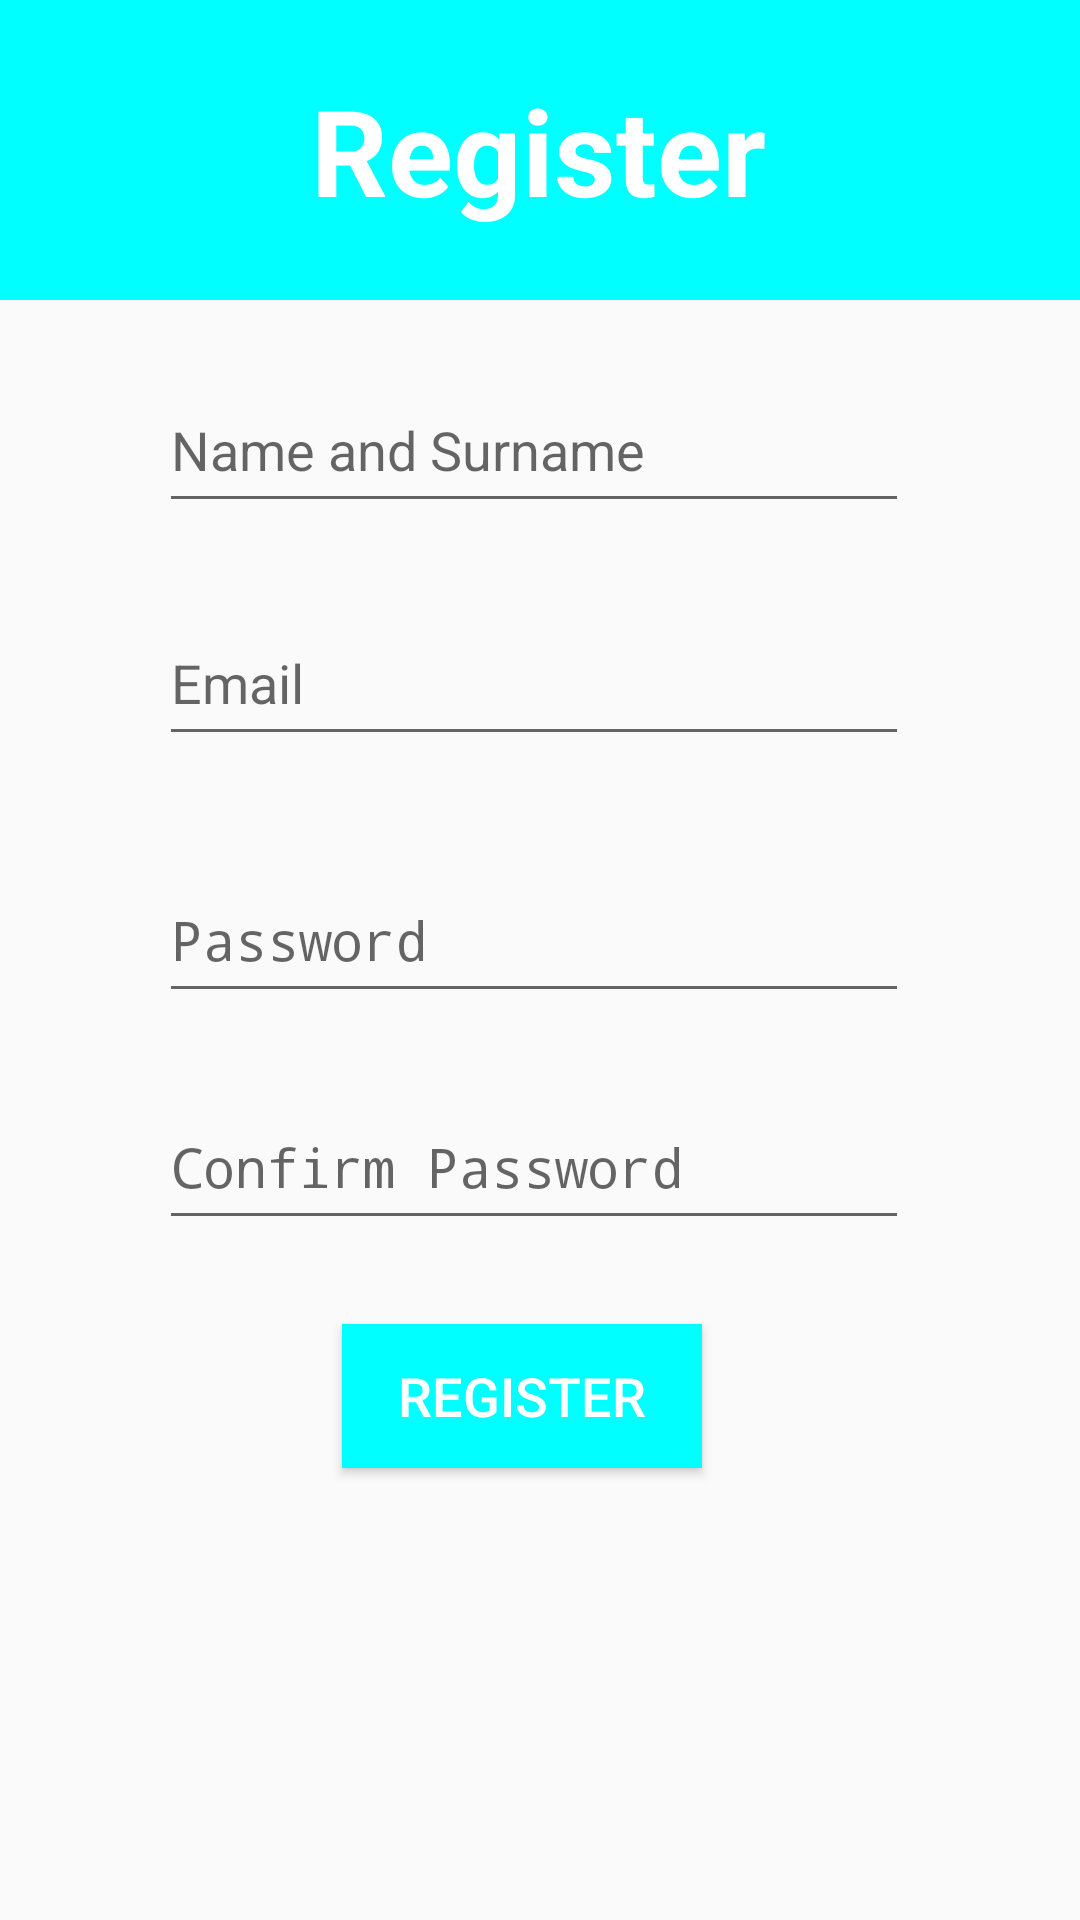

Here is an Android app screen rendered from its layout file. Give the layout XML and the strings, colors and styles it references.
<!-- AndroidManifest.xml: application theme Theme.RentACarApp -->
<!-- res/layout/activity_register_user.xml -->
<?xml version="1.0" encoding="utf-8"?>
<androidx.constraintlayout.widget.ConstraintLayout xmlns:android="http://schemas.android.com/apk/res/android"
    xmlns:app="http://schemas.android.com/apk/res-auto"
    xmlns:tools="http://schemas.android.com/tools"
    android:layout_width="match_parent"
    android:layout_height="match_parent"
    tools:context=".RegisterUser">

    <TextView
        android:id="@+id/bannerReg"
        android:layout_width="450dp"
        android:textStyle="bold"
        android:layout_height="100dp"
        android:background="@color/aqua"
        android:gravity="center_vertical|center_horizontal"

        android:text="Register"
        android:textColor="@color/white"
        android:textSize="40dp"
        app:layout_constraintBottom_toBottomOf="parent"
        app:layout_constraintEnd_toEndOf="parent"
        app:layout_constraintHorizontal_bias="0.512"
        app:layout_constraintStart_toStartOf="parent"
        app:layout_constraintTop_toTopOf="parent"
        app:layout_constraintVertical_bias="0.0" />

    <EditText
        android:id="@+id/et_NameAndSurnameReg"
        android:layout_width="250dp"
        android:layout_height="52dp"
        android:ems="10"
        android:hint="Name and Surname"
        android:inputType="textPersonName"
        app:layout_constraintBottom_toBottomOf="parent"
        app:layout_constraintEnd_toEndOf="@+id/bannerReg"
        app:layout_constraintHorizontal_bias="0.495"
        app:layout_constraintStart_toStartOf="@+id/bannerReg"
        app:layout_constraintTop_toBottomOf="@+id/bannerReg"
        app:layout_constraintVertical_bias="0.046" />

    <EditText
        android:id="@+id/et_EmailReg"
        android:layout_width="250dp"
        android:layout_height="52dp"
        android:ems="10"
        android:hint="Email"
        android:inputType="textPersonName"
        app:layout_constraintBottom_toBottomOf="parent"
        app:layout_constraintEnd_toEndOf="@+id/et_NameAndSurnameReg"
        app:layout_constraintHorizontal_bias="1.0"
        app:layout_constraintStart_toStartOf="@+id/et_NameAndSurnameReg"
        app:layout_constraintTop_toBottomOf="@+id/et_NameAndSurnameReg"
        app:layout_constraintVertical_bias="0.062" />

    <EditText
        android:id="@+id/et_PasswordReg"
        android:layout_width="250dp"
        android:layout_height="52dp"
        android:ems="10"
        android:hint="Password"
        android:inputType="none|textPassword"
        app:layout_constraintBottom_toBottomOf="parent"
        app:layout_constraintEnd_toEndOf="@+id/et_EmailReg"
        app:layout_constraintHorizontal_bias="0.0"
        app:layout_constraintStart_toStartOf="@+id/et_EmailReg"
        app:layout_constraintTop_toBottomOf="@+id/et_EmailReg"
        app:layout_constraintVertical_bias="0.1" />

    <EditText
        android:id="@+id/et_ConfirmPassword"
        android:layout_width="250dp"
        android:layout_height="52dp"
        android:ems="10"
        android:hint="Confirm Password"
        android:inputType="none|textPassword"
        app:layout_constraintBottom_toBottomOf="parent"
        app:layout_constraintEnd_toEndOf="@+id/et_PasswordReg"
        app:layout_constraintHorizontal_bias="0.497"
        app:layout_constraintStart_toStartOf="@+id/et_PasswordReg"
        app:layout_constraintTop_toBottomOf="@+id/et_PasswordReg"
        app:layout_constraintVertical_bias="0.095" />

    <Button
        android:id="@+id/bt_RegisterReg"
        android:layout_width="120dp"
        android:layout_height="wrap_content"
        android:background="@color/aqua"
        android:textSize="18dp"
        android:textColor="@color/white"
        android:text="Register"
        app:layout_constraintBottom_toBottomOf="parent"
        app:layout_constraintEnd_toEndOf="@+id/et_ConfirmPassword"
        app:layout_constraintHorizontal_bias="0.47"
        app:layout_constraintStart_toStartOf="@+id/et_ConfirmPassword"
        app:layout_constraintTop_toBottomOf="@+id/et_ConfirmPassword"
        app:layout_constraintVertical_bias="0.157" />

    <ProgressBar
        android:id="@+id/progressBarReg"
        style="?android:attr/progressBarStyle"
        android:layout_width="wrap_content"
        android:layout_height="wrap_content"
        android:visibility="gone"
        app:layout_constraintBottom_toBottomOf="parent"
        app:layout_constraintEnd_toEndOf="parent"
        app:layout_constraintHorizontal_bias="0.471"
        app:layout_constraintStart_toStartOf="parent"
        app:layout_constraintTop_toTopOf="parent"
        app:layout_constraintVertical_bias="0.601" />

</androidx.constraintlayout.widget.ConstraintLayout>
<!-- resources referenced by this layout -->
<resources>
  <color name="aqua">#00FFFF</color>
  <color name="white">#FFFFFFFF</color>
  <style name="Theme.RentACarApp" parent="Theme.Design.Light.NoActionBar">
          
          <item name="colorPrimary">@color/purple_500</item>
          <item name="colorPrimaryVariant">@color/purple_700</item>
          <item name="colorOnPrimary">@color/white</item>
          
          <item name="colorSecondary">@color/teal_200</item>
          <item name="colorSecondaryVariant">@color/teal_700</item>
          <item name="colorOnSecondary">@color/black</item>
          
          <item name="android:statusBarColor" tools:targetApi="l">?attr/colorPrimaryVariant</item>
          
      </style>
  <color name="purple_500">#FF6200EE</color>
  <color name="purple_700">#FF3700B3</color>
  <color name="teal_200">#FF03DAC5</color>
  <color name="teal_700">#FF018786</color>
  <color name="black">#FF000000</color>
</resources>
